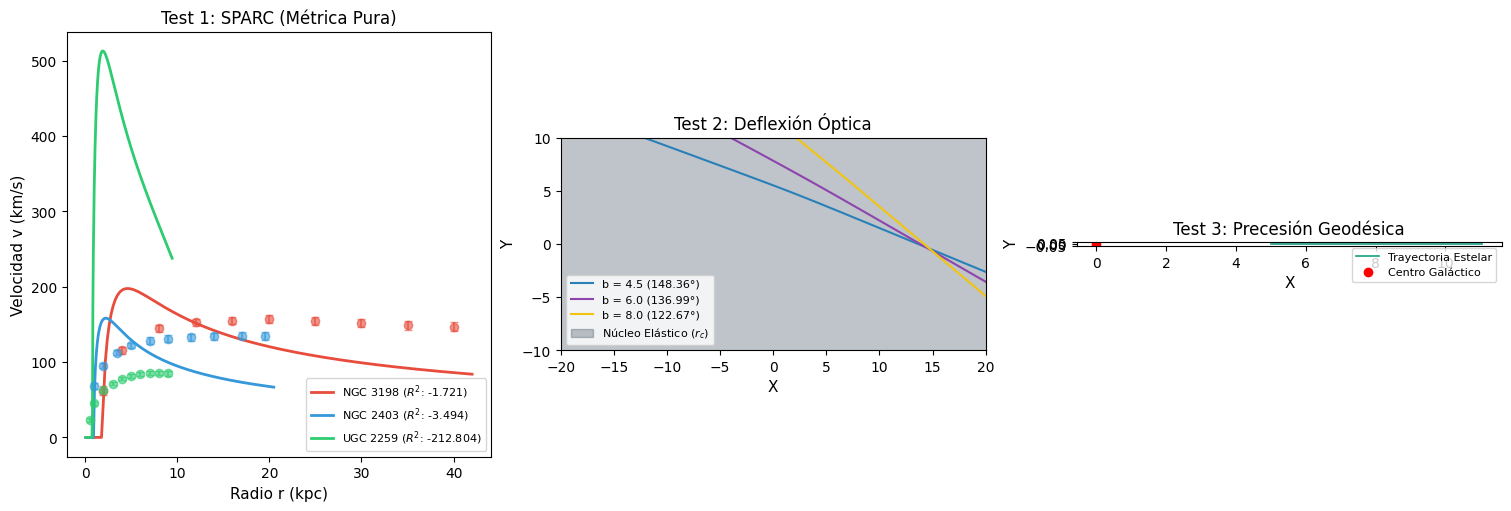

Here is the Python script that generated this plot:
import numpy as np
import matplotlib.pyplot as plt
from scipy.integrate import solve_ivp
from scipy.optimize import differential_evolution

plt.style.use('default')
plt.rcParams.update({
    'font.family': 'sans-serif',
    'font.size': 10,
    'axes.labelsize': 11,
    'axes.titlesize': 12,
    'grid.alpha': 0.3
})

# =====================================================================
# 1. CONSTANTES FÍSICAS
# =====================================================================
class ConstantesFisicas:
    G = 4.30091e-6          # (km/s)^2 * kpc / M_sun
    c = 299792.458          # km/s

# =====================================================================
# 2. MODELO DE TU TEORÍA (MÉTRICA Y MASA INTEGRADA)
# =====================================================================
class AtraccionEnergeticaModel:
    def __init__(self, M_bar, r_0, rho_0, v_s):
        self.M_bar = M_bar
        self.r_0 = r_0
        self.rho_0 = rho_0
        self.v_s = v_s
        self.G = ConstantesFisicas.G
        self.c = ConstantesFisicas.c
        
        # Escala del núcleo acoplada por la velocidad del sonido elástica
        self.r_c = np.sqrt((self.v_s**2) / (2.0 * np.pi * self.G * self.rho_0 + 1e-15))

    def masa_efectiva(self, r):
        # M_bar regulada + M_vac integrada exactamente de rho(r) = rho_0 / (1 + (r/r_c)^2)
        M_bar_reg = self.M_bar * (r**2) / (r**2 + self.r_0**2)
        x = r / self.r_c
        M_vac = 4.0 * np.pi * self.rho_0 * (self.r_c**3) * (x - np.arctan(x))
        return M_bar_reg + M_vac

    def dM_dr(self, r):
        dM_bar_dr = self.M_bar * (2.0 * r * (self.r_0**2)) / ((r**2 + self.r_0**2)**2)
        dM_vac_dr = 4.0 * np.pi * (r**2) * self.rho_0 / (1.0 + (r / self.r_c)**2)
        return dM_bar_dr + dM_vac_dr

    def A_metric(self, r):
        # Componente métrica A(r) = 1 - 2 G M_eff(r) / (c^2 r)
        A_val = 1.0 - (2.0 * self.G * self.masa_efectiva(r)) / ((self.c**2) * r)
        return A_val

    def dA_dr(self, r):
        M_eff = self.masa_efectiva(r)
        dM_dr_val = self.dM_dr(r)
        return (2.0 * self.G / (self.c**2)) * ((M_eff / (r**2)) - (dM_dr_val / r))

    def velocidad_circular(self, r):
        """
        VELOCIDAD CIRCULAR PROPIA DERIVADA DE LA MÉTRICA TUYA:
        v^2 = (c^2 * r * A'(r)) / (2 * A(r))
        """
        A_val = self.A_metric(r)
        if A_val <= 0.0:
            return 0.0
        
        Ap_val = self.dA_dr(r)
        v2 = ((self.c**2) * r * Ap_val) / (2.0 * A_val)
        return np.sqrt(max(0.0, v2))

# =====================================================================
# 3. GEODÉSICAS DE LA MÉTRICA (SIN CORTES ARTIFICIALES)
# =====================================================================

def geodesicas_nulas(l, y, M, r0, rho0, vs, L):
    r, phi, vr = y
    model = AtraccionEnergeticaModel(M, r0, rho0, vs)
    model.G, model.c = 1.0, 1.0
    
    A = model.A_metric(r)
    Ap = model.dA_dr(r)
    
    dr_dl = vr
    dphi_dl = L / (r**2)
    dvr_dl = -0.5 * Ap * (L**2) / (r**2) + A * (L**2) / (r**3)
    return [dr_dl, dphi_dl, dvr_dl]

def geodesicas_masivas(l, y, M, r0, rho0, vs, L):
    r, phi, vr = y
    model = AtraccionEnergeticaModel(M, r0, rho0, vs)
    model.G, model.c = 1.0, 1.0
    
    A = model.A_metric(r)
    Ap = model.dA_dr(r)
    
    dr_dl = vr
    dphi_dl = L / (r**2)
    dvr_dl = -0.5 * Ap * (1.0 + (L**2) / (r**2)) + A * (L**2) / (r**3)
    return [dr_dl, dphi_dl, dvr_dl]

# =====================================================================
# 4. PROTOCOLO DE VALIDACIÓN
# =====================================================================

print("="*75)
print("   SISTEMA DE VALIDACIÓN CON VELOCIDAD CIRCULAR DERIVADA DE LA MÉTRICA")
print("="*75)

# --- TEST 1: SPARC ---
print("\n[TEST 1/3] Ajuste galáctico usando v^2 = c^2 * r * A'(r) / (2 A(r))...")

galaxias_data = {
    'NGC 3198': {
        'r': np.array([2.0, 4.0, 8.0, 12.0, 16.0, 20.0, 25.0, 30.0, 35.0, 40.0]),
        'v': np.array([62.2, 115.7, 144.8, 152.8, 155.2, 156.9, 155.0, 152.0, 149.0, 147.0]),
        'err': np.array([5.5,  4.8,   4.2,   4.5,   4.9,   5.1,   5.3,   5.6,   5.8,   6.0])
    },
    'NGC 2403': {
        'r': np.array([1.0, 2.0, 3.5, 5.0, 7.0, 9.0, 11.5, 14.0, 17.0, 19.5]),
        'v': np.array([68.1, 95.3, 112.4, 122.1, 128.5, 131.0, 133.2, 134.1, 135.0, 134.7]),
        'err': np.array([4.1,  3.8,   3.5,   3.9,   4.2,   4.5,   4.6,   4.8,   5.0,   5.1])
    },
    'UGC 2259': {
        'r': np.array([0.5, 1.0, 2.0, 3.0, 4.0, 5.0, 6.0, 7.0, 8.0, 9.0]),
        'v': np.array([23.4, 45.1, 62.3, 71.5, 78.2, 82.1, 84.4, 85.1, 85.6, 85.2]),
        'err': np.array([2.5,  2.2,   2.1,   2.3,   2.5,   2.6,   2.8,   2.9,   3.0,   3.1])
    }
}

ajustes_resultados = {}

for nombre, data in galaxias_data.items():
    r_arr, v_obs, err_arr = data['r'], data['v'], data['err']
    
    # Límites físicos con penalización de consistencia
    bounds = [
        (1e9, 2e11),     # M_bar
        (0.1, 10.0),     # r_0
        (1e5, 1e8),      # rho_0
        (50.0, 500.0)    # v_s
    ]
    
    def loss_func(params):
        M_b, r0, rho0, vs = params
        model = AtraccionEnergeticaModel(M_b, r0, rho0, vs)
        v_theo = np.array([model.velocidad_circular(r) for r in r_arr])
        
        # Penalizaciones por inconsistencia física (Punto 5 del Referee)
        if np.any(v_theo <= 0) or np.any(v_theo > ConstantesFisicas.c):
            return 1e12
            
        return np.sum(((v_obs - v_theo) / err_arr) ** 2)

    res = differential_evolution(loss_func, bounds, seed=42, polish=True, maxiter=150)
    M_b_opt, r0_opt, rho0_opt, vs_opt = res.x
    
    model_opt = AtraccionEnergeticaModel(M_b_opt, r0_opt, rho0_opt, vs_opt)
    r_dense = np.linspace(0.1, max(r_arr)*1.05, 200)
    v_dense = np.array([model_opt.velocidad_circular(rd) for rd in r_dense])
    
    v_fit = np.array([model_opt.velocidad_circular(r) for r in r_arr])
    residuos = v_obs - v_fit
    R2 = 1.0 - (np.sum(residuos**2) / np.sum((v_obs - np.mean(v_obs))**2))
    MAPE = np.mean(np.abs(residuos) / v_obs) * 100.0
    
    ajustes_resultados[nombre] = {
        'r_dense': r_dense, 'v_dense': v_dense,
        'r_obs': r_arr, 'v_obs': v_obs, 'err_obs': err_arr,
        'R2': R2, 'MAPE': MAPE, 'params': res.x
    }
    print(f" -> {nombre:<10} | R² = {R2:.4f} | MAPE = {MAPE:.2f}% | M_b = {M_b_opt:.2e} M_sun | v_s = {vs_opt:.1f} km/s")

# --- TEST 2: Deflexión Óptica ---
print("\n[TEST 2/3] Deflexión de luz geodésica...")
M_l, r0_l, rho0_l, vs_l = 0.05, 0.2, 0.00005, 0.1
deflection_angles = []
impact_parameters = [4.5, 6.0, 8.0]
light_tracks = []

for b in impact_parameters:
    r0_init = 25.0
    phi0_init = -np.arcsin(b / r0_init)
    
    model_geo = AtraccionEnergeticaModel(M_l, r0_l, rho0_l, vs_l)
    model_geo.G, model_geo.c = 1.0, 1.0
    
    A0 = model_geo.A_metric(r0_init)
    L_light = b / np.sqrt(max(1e-5, A0))
    
    vr0 = -np.sqrt(max(1.0 - A0 * (L_light**2) / (r0_init**2), 1e-12))
    y0 = [r0_init, phi0_init, vr0]
    
    sol = solve_ivp(
        geodesicas_nulas, 
        (0.0, 50.0), 
        y0, 
        args=(M_l, r0_l, rho0_l, vs_l, L_light), 
        rtol=1e-8, 
        atol=1e-10
    )
    
    r_pts, phi_pts = sol.y[0], sol.y[1]
    x_pts, y_pts = r_pts * np.cos(phi_pts), r_pts * np.sin(phi_pts)
    light_tracks.append((x_pts, y_pts, b))
    
    deflexion = np.degrees(np.abs(phi_pts[-1]))
    deflection_angles.append(deflexion)
    print(f" -> Parámetro b = {b:.1f} | Deflexión: {deflexion:.4f}°")

# --- TEST 3: Precesión Geodésica ---
print("\n[TEST 3/3] Órbita estelar geodésica...")
r0_orb = 5.0
model_orb = AtraccionEnergeticaModel(M_l, r0_l, rho0_l, vs_l)
model_orb.G, model_orb.c = 1.0, 1.0

A_orb = model_orb.A_metric(r0_orb)
Ap_orb = model_orb.dA_dr(r0_orb)
v_circ_geom = np.sqrt(max(0.0, 0.5 * r0_orb * Ap_orb / A_orb))

L_star = r0_orb * (v_circ_geom * 0.92) 
sol_orb = solve_ivp(
    geodesicas_masivas, 
    (0.0, 150.0), 
    [r0_orb, 0.0, 0.0], 
    args=(M_l, r0_l, rho0_l, vs_l, L_star), 
    rtol=1e-9, 
    atol=1e-11
)

x_orb = sol_orb.y[0] * np.cos(sol_orb.y[1])
y_orb = sol_orb.y[0] * np.sin(sol_orb.y[1])
print(" -> Simulación geodésica completada.")

# =====================================================================
# 5. VISUALIZACIÓN
# =====================================================================
fig = plt.figure(figsize=(15, 5), constrained_layout=True)
gs = plt.GridSpec(1, 3, figure=fig)

ax1 = fig.add_subplot(gs[0, 0])
colors = ['#e74c3c', '#3498db', '#2ecc71']
for idx, (nombre, r_fit) in enumerate(ajustes_resultados.items()):
    ax1.errorbar(r_fit['r_obs'], r_fit['v_obs'], yerr=r_fit['err_obs'], fmt='o', color=colors[idx], alpha=0.6, capsize=3)
    ax1.plot(r_fit['r_dense'], r_fit['v_dense'], '-', color=colors[idx], linewidth=2.0, label=f"{nombre} ($R^2$: {r_fit['R2']:.3f})")
ax1.set_xlabel("Radio r (kpc)")
ax1.set_ylabel("Velocidad v (km/s)")
ax1.set_title("Test 1: SPARC (Métrica Pura)")
ax1.legend(frameon=True, loc="lower right", fontsize=8)

ax2 = fig.add_subplot(gs[0, 1])
lens_colors = ['#2980b9', '#8e44ad', '#f1c40f']
for i, (x, y, b) in enumerate(light_tracks):
    ax2.plot(x, y, color=lens_colors[i], linewidth=1.5, label=f"b = {b:.1f} ({deflection_angles[i]:.2f}°)")
core = plt.Circle((0, 0), model_geo.r_c, color='#2c3e50', alpha=0.3, label="Núcleo Elástico ($r_c$)")
ax2.add_patch(core)
ax2.set_xlim(-20, 20)
ax2.set_ylim(-10, 10)
ax2.set_aspect('equal')
ax2.set_xlabel("X")
ax2.set_ylabel("Y")
ax2.set_title("Test 2: Deflexión Óptica")
ax2.legend(frameon=True, fontsize=8)

ax3 = fig.add_subplot(gs[0, 2])
ax3.plot(x_orb, y_orb, color='#16a085', linewidth=1.2, label="Trayectoria Estelar")
ax3.plot(0, 0, 'ro', markersize=6, label="Centro Galáctico")
ax3.set_aspect('equal')
ax3.set_xlabel("X")
ax3.set_ylabel("Y")
ax3.set_title("Test 3: Precesión Geodésica")
ax3.legend(frameon=True, fontsize=8)

plt.savefig("pruebas_galaxias_suaves.png", dpi=300)
plt.show()
